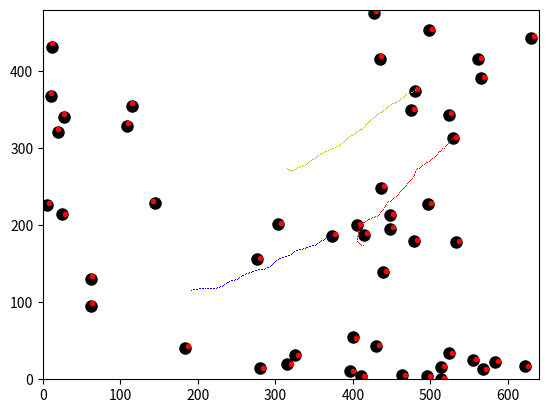
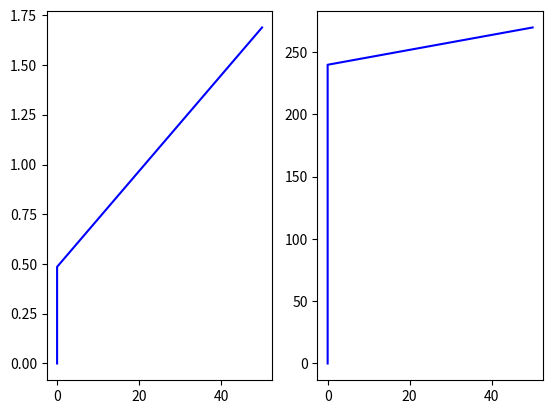

Write the Python code that produced these figures, in order.
import math
import numpy as np
import matplotlib.pyplot as plt
import matplotlib.animation as animation
from scipy.spatial.distance import squareform, pdist
from numpy.linalg import norm

width, height = 640, 480


class Boids:
    '''initialize the boids simulation'''

    def __init__(self, N):
        # initialize the boids simulation
        # 位置
        self.pos = height * np.random.rand(2 * N).reshape(N, 2)
        angles = 2 * math.pi * np.random.rand(N)
        # 矢量速度
        self.vel = np.array(list(zip(np.sin(angles), np.cos(angles))))
        # 鸟类个数
        self.N = N
        # 控制速度恒定为2
        self.velFix = 2.0
        # 排斥和内聚（以及平行）的检测距离
        self.minDist = 15
        self.maxDist = 55
        # 平行，排斥，内聚速度的权重
        self.al = 1.0
        self.se = 1.0
        self.co = 1.0
        self.maxRuleVel = 0.5
        self.maxVel = 2.0
        # 噪声
        self.noise = 0.2
        # 平均速度和平均距离（初始设置为0）
        self.aveVel = 0
        self.aveDist = 0

    def move(self):
        # update the simulation by one time step
        # 距离矩阵，使用 squareform(pdist(self.pos))能直接输出类鸟间相对距离的矩阵，输出的矩阵对角线为0且对称
        self.distMatrix = squareform(pdist(self.pos))
        self.aveDist = self.distMatrix.sum() / (self.N) ** 2
        # apply rules
        self.vel += self.applyRules()
        self.fix(self.vel, self.velFix)
        # 加上噪声
        angles = 2 * math.pi * np.random.rand(self.N)
        self.vel += np.array(list(zip(np.sin(angles), np.cos(angles)))) * self.noise * self.velFix
        # 控制速度一定
        self.fix(self.vel, self.velFix)
        self.aveVel = norm(self.vel.sum(axis=0) / self.N)
        self.pos += self.vel
        # 周期边界条件
        self.applyBC()

    def limitVec(self, vec, maxVal):
        # limit the magnitide of the 2D vector
        mag = norm(vec)
        # 将速度换成maxVal
        if mag > maxVal:
            vec[0], vec[1] = vec[0] * maxVal / mag, vec[1] * maxVal / mag

    def limit(self, X, maxVal):
        # limit the magnitide of 2D vectors in array X to maxVal
        for vec in X:
            self.limitVec(vec, maxVal)

    def fixVec(self, vec, velFix):
        # limit the magnitide of the 2D vector
        mag = norm(vec)
        # 将速度换成velFix
        vec[0], vec[1] = vec[0] * velFix / mag, vec[1] * velFix / mag

    def fix(self, X, velFix):
        # limit the magnitide of 2D vectors in array X to maxVal
        for vec in X:
            self.fixVec(vec, velFix)

    def applyBC(self):
        # apply boundary conditions
        deltaR = -0.
        for coord in self.pos:
            if coord[0] > width + deltaR:
                coord[0] = -deltaR

            if coord[0] < -deltaR:
                coord[0] = width + deltaR

            if coord[1] > height + deltaR:
                coord[1] = -deltaR

            if coord[1] < -deltaR:
                coord[1] = height + deltaR

    def applyRules(self):
        # rule 1:separation
        D = self.distMatrix < self.minDist
        # 求解质心位置，并且产生远离质心的速度
        vel = self.pos * D.sum(axis=1).reshape(self.N, 1) - D.dot(self.pos)
        vel = vel * self.se
        self.limit(vel, self.maxRuleVel)
        D = self.distMatrix < self.maxDist
        # rule 2:alignment
        # 求范围内平均速度
        vel2 = D.dot(self.vel)
        self.limit(vel2, self.maxRuleVel)
        vel += vel2 * self.al
        # rule 3: cohesion
        # 朝着质心移动
        vel3 = D.dot(self.pos) - self.pos  # 质心-自己位置
        self.limit(vel3, self.maxRuleVel)
        vel += vel3 * self.co
        return vel


def main():
    print('starting boids...')
    # set the initial number of boids
    N = 50
    boids = Boids(N)
    # set up plot
    fig = plt.figure(1)
    ax = plt.axes(xlim=(0, width), ylim=(0, height))
    # 设定身体大小为8
    pts, = plt.plot([], [], markersize=8, c='k', marker='o', ls='None')
    # 设定头部大小为3
    beak, = plt.plot([], [], markersize=3, c='r', marker='o', ls='None')
    aveVels = []
    aveDists = []
    frameNums = []

    def update(frameNum, boids):
        # update function for animation
        # print(frameNum)
        if frameNum % 50 == 0:
            print('当前帧数{}'.format(frameNum))
            print('平均速度为{}'.format(boids.aveVel))
            aveVels.append(boids.aveVel)
            aveDists.append(boids.aveDist)
            frameNums.append(frameNum)
        boids.move()
        pts.set_data(boids.pos.reshape(2 * boids.N)[::2],
                     boids.pos.reshape(2 * boids.N)[1::2])
        vec = boids.pos + 4 * boids.vel / boids.maxVel
        beak.set_data(vec.reshape(2 * boids.N)[::2],
                      vec.reshape(2 * boids.N)[1::2])
        plt.plot(boids.pos[0][0], boids.pos[0][1], c='y', marker=',', markersize=2)
        plt.plot(boids.pos[10][0], boids.pos[10][1], c='b', marker=',', markersize=2)
        plt.plot(boids.pos[20][0], boids.pos[20][1], c='r', marker=',', markersize=2)
        return pts, beak

    # 产生动画，这个函数原理是，每隔interval ms就将fargs传入func，从而产生动画效果，适合制作动图
    anim = animation.FuncAnimation(fig=fig, func=update, fargs=[boids], frames=100, interval=20, cache_frame_data=False)
    anim.save('boids_model_example.gif', writer='pillow')
    plt.show()
    fig2 = plt.figure(2)
    plt.subplot(1, 2, 1)
    plt.plot(frameNums, aveVels, c='b')
    plt.subplot(1, 2, 2)
    plt.plot(frameNums, aveDists, c='b')
    nameB = 'boidsTest'
    plt.savefig(nameB + '.jpg')
    plt.show()
    paraDict = {'weight,height': (width, height), '数量N': boids.N, '速度velFix': boids.velFix,
                '噪声noise': boids.noise, '避免碰撞距离minDist': boids.minDist, '内聚距离maxDist': boids.maxDist}
    file = open(nameB + '.txt', 'w')
    for k, v in paraDict.items():
        file.write(str(k) + ' ' + str(v) + '\n')
    file.close()


if __name__ == '__main__':
    main()
